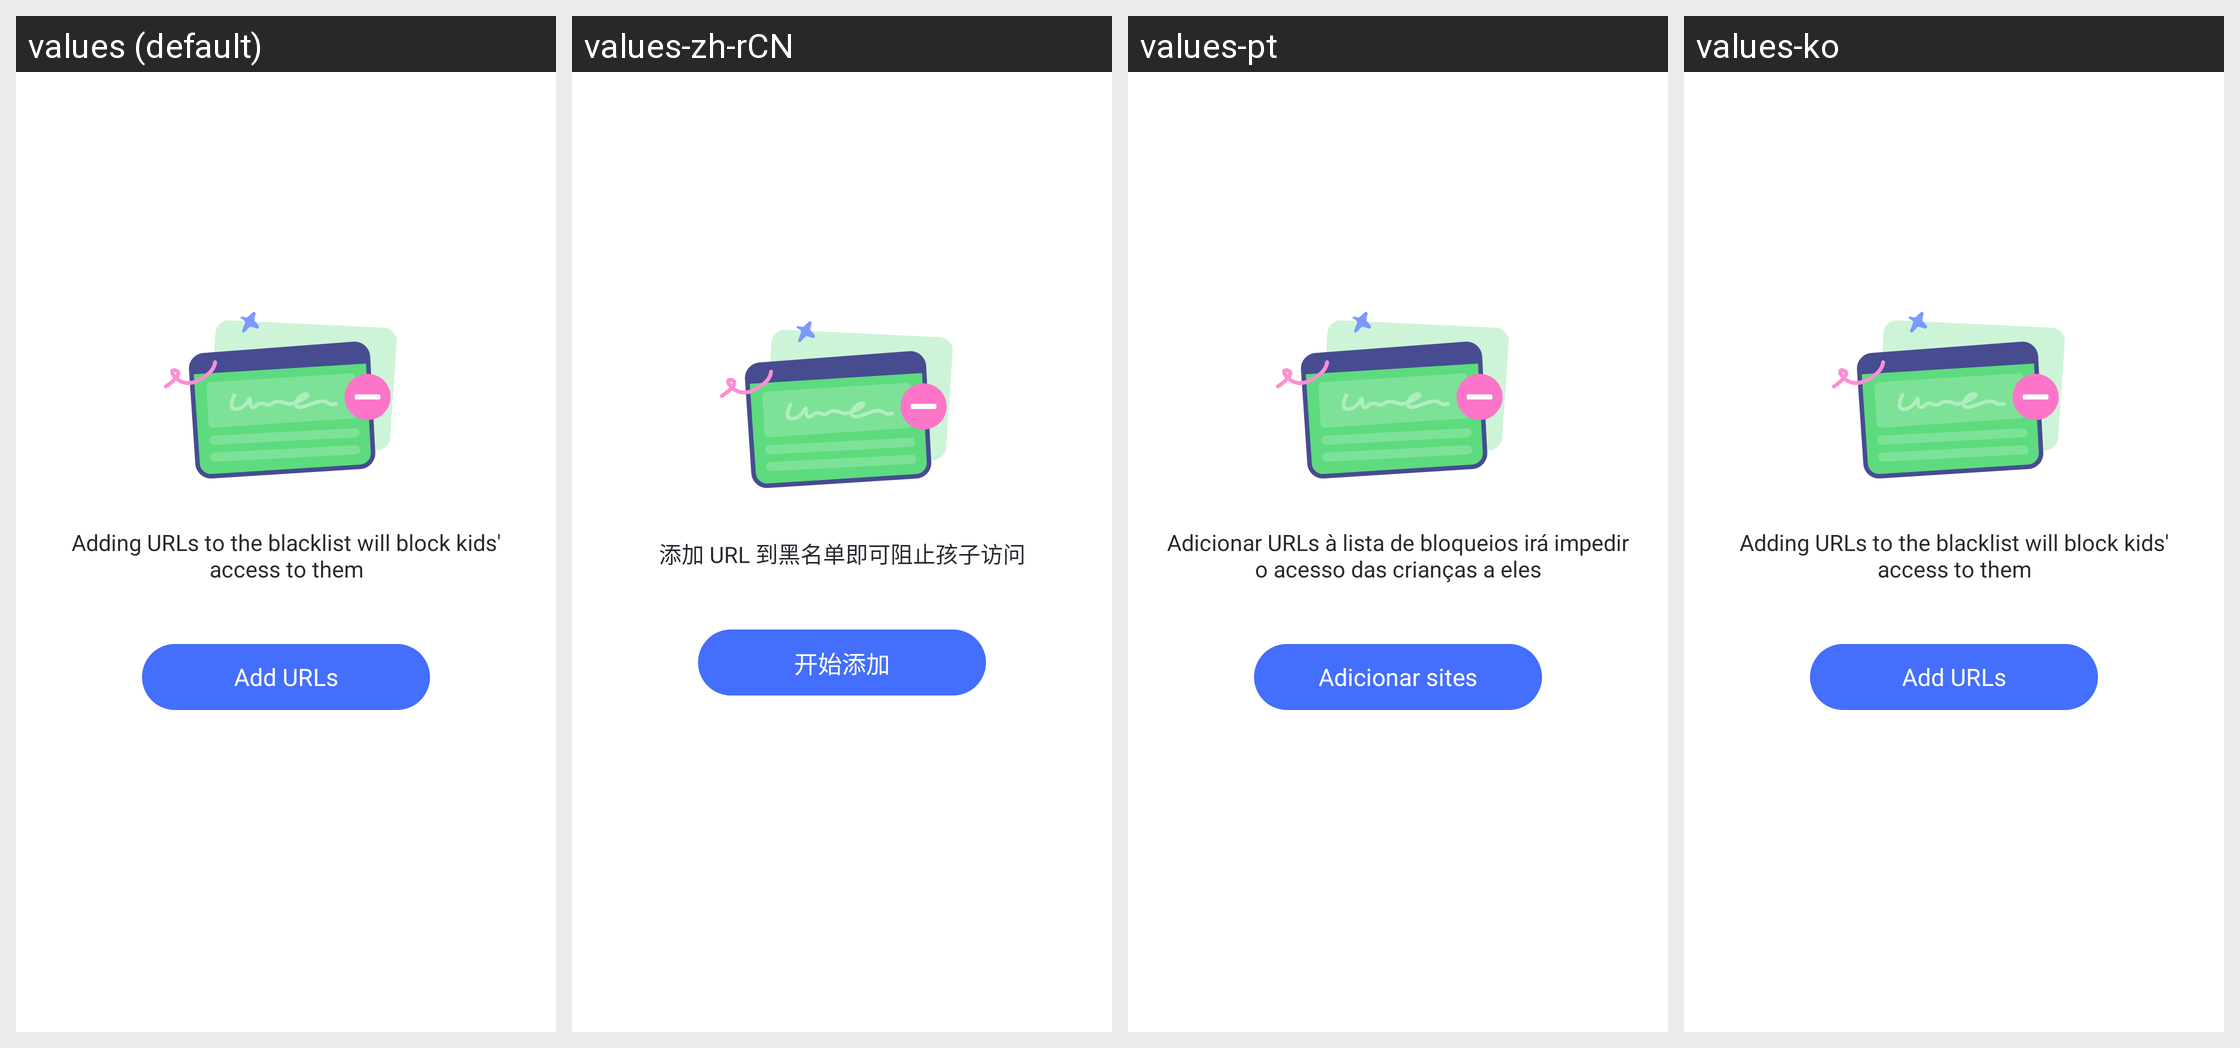

Here is an Android app screen in its default locale and in the app's own translations. Write out the translated-string differences for the strings that appear on this screen.
Android screen res/layout/parent_safe_browser_url_list_empty.xml rendered under 4 locales, left to right: values (default), values-zh-rCN, values-pt, values-ko. Device: Nexus 5 (rendered at 1080×1920; each locale shown at half size, 540×960, under a caption strip naming it); theme AppTheme.
Other locales in the repository, not shown: values-af, values-am, values-ar, values-as, values-az, values-be, values-bg, values-bn, values-bs, values-ca, values-cs, values-da, values-de, values-el, values-en-rCA, values-en-rGB, values-en-rIN, values-en-rXC, values-es, values-es-rUS, values-et, values-eu, values-fa, values-fi, values-fr, values-fr-rCA, values-gl, values-gu, values-hr, values-hu, values-hy, values-in, values-is, values-it, values-iw, values-ja, values-ka, values-kk, values-km, values-kn, values-ky, values-lo, values-lt, values-lv, values-mk, values-ml, values-mn, values-mr, values-ms, values-my, values-nb, values-ne, values-nl, values-or, values-pa, values-pl, values-pt-rBR, values-pt-rPT, values-ro, values-ru, values-si, values-sk, values-sl, values-sq, values-sr, values-sv, values-sw, values-ta, values-te, values-th, values-tl, values-tr, values-uk, values-ur, values-uz, values-vi, values-zh-rHK, values-zh-rTW, values-zu.
Strings drawn on this screen, with the default value and each locale's value (text and hints the layout hard-codes, and strings that could not be matched under every locale, appear in the picture but are not listed):

Parent_Safe_Browser_Manage_Rule_Black_Intro
  values: Adding URLs to the blacklist will block kids' access to them
  values-zh-rCN: 添加 URL 到黑名单即可阻止孩子访问
  values-pt: Adicionar URLs à lista de bloqueios irá impedir o acesso das crianças a eles
  values-ko: Adding URLs to the blacklist will block kids' access to them  [not translated; the default value is used]

Parent_Safe_Browser_Manage_Rule_Start
  values: Add URLs
  values-zh-rCN: 开始添加
  values-pt: Adicionar sites
  values-ko: Add URLs  [not translated; the default value is used]
